Run: headless pygame with SDL's dummy video driver; simulated clock (each Clock.tick advances the game by its frame time, no real sleeping); random seed 0; keys injected as events and as key.get_pressed() state; no mouse input.
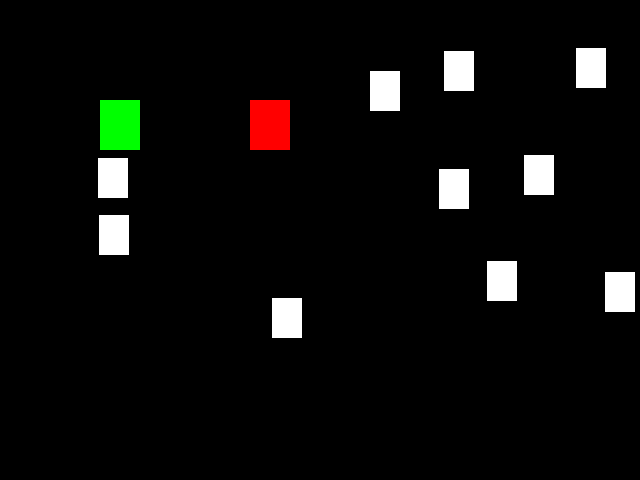
Frame 1 of 4 · flips 1–60 · no input
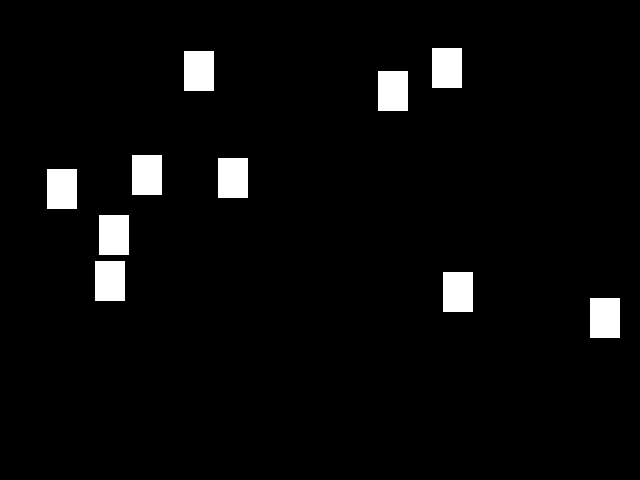
Frame 2 of 4 · flips 61–180 · tapped SPACE, RETURN · held RIGHT (→), D
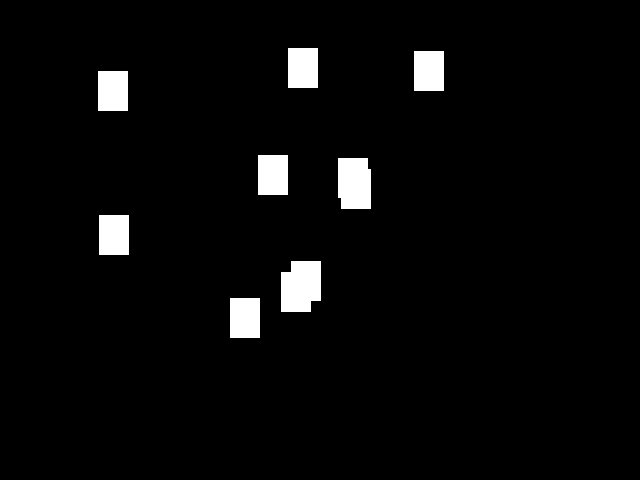
Frame 3 of 4 · flips 181–300 · held DOWN (↓), S
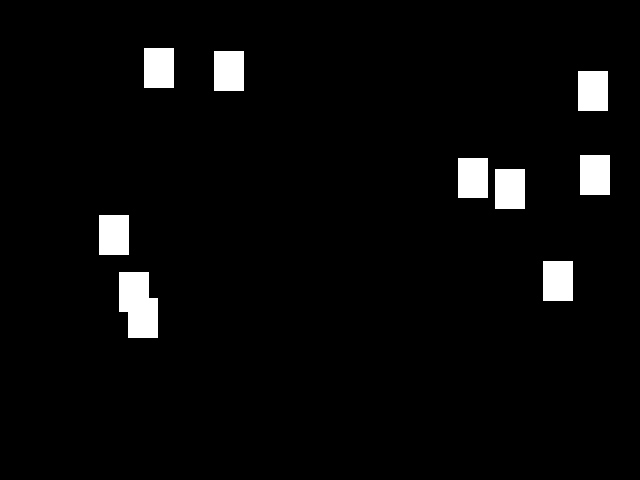
Frame 4 of 4 · flips 301–420 · held LEFT (←), A, UP (↑), W

The pygame program that drew these frames:

import pygame
import random

#TODO: hacer que lso enemigos disparen :)
#TODO: hacer que las bombas funcionen
#TODO: colision de las balas enemigas con el jugador
#TODO: qué pasa con el jugador? muere? recupera la salud?Agregar entonces modficadorpara la salud
#TODO: juego para dos jugadores :)

ANCHO=640
ALTO=480
ROJO=[255,0,0]
NEGRO=[0,0,0]
BLANCO=[255,255,255]
VERDE=[0,255,0]
SALMON = (240, 30, 100)
AZUL = (0,0, 200)
class Cuadro(pygame.sprite.Sprite):
    '''
    Clase cuadro
    '''
    def __init__(self, p , cl=VERDE):
        pygame.sprite.Sprite.__init__(self)

        #self.id = =id
        self.image = pygame.Surface([40,50])
        self.image.fill(cl)
        self.rect = self.image.get_rect()
        self.rect.x=p[0]
        self.rect.y=p[1]
        self.velx=0
        self.vely=0

        self.bombas = 0 
        self.vidas = 3
        self.salud = 3 # con cada bala la salud se decrementa, al final, cuando es cero, se resta 1 a la vida

    def update(self):
        self.rect.x += self.velx
        self.rect.y += self.vely



class Rival(pygame.sprite.Sprite):
    '''
    Clase rival
    '''
    def __init__(self, p , cl=BLANCO):
        pygame.sprite.Sprite.__init__(self)
        self.image = pygame.Surface([30,40])
        self.image.fill(cl)
        self.rect = self.image.get_rect()
        self.rect.x=p[0]
        self.rect.y=p[1]
        self.velx=5
        #self.vely=3
        self.temp = 100 #temporizador

    def update(self):
        self.rect.x += self.velx
        #self.rect.y += self.vely
        if self.temp >0 :
            self.temp -= 1  #Inicializr de nuevo el temp y disparar no s algo que se hará dentro de la clase, si no por fuera

class Bala(pygame.sprite.Sprite):
    '''
    Clase Bala
    '''
    def __init__(self, p , cl=ROJO):
        pygame.sprite.Sprite.__init__(self)
        self.image = pygame.Surface([10,20])
        self.image.fill(cl)
        self.rect = self.image.get_rect()
        self.rect.x=p[0]
        self.rect.y=p[1]
        self.vely=-7
        #self.vely=3

    def update(self):
        self.rect.y += self.vely

class Bomba(pygame.sprite.Sprite):
    '''
    Clase Bomba
    '''
    def __init__(self, p , cl=ROJO):
        pygame.sprite.Sprite.__init__(self)
        self.image = pygame.Surface([30,30])
        self.image.fill(cl)
        self.rect = self.image.get_rect()
        self.rect.x=p[0]
        self.rect.y=p[1]
        self.vely=-5
        #self.vely=3

    def update(self):
        self.rect.y += self.vely




#-------------------------------------------------------------------------------------------------

class Ventaja(pygame.sprite.Sprite):
    '''
    Clase ventaja - modificadores 
    '''
    def __init__(self, p , cl=AZUL):
        pygame.sprite.Sprite.__init__(self)
        self.image = pygame.Surface([8,8])
        self.image.fill(cl)
        self.rect = self.image.get_rect()
        self.rect.x=p[0]
        self.rect.y=p[1]
        self.vely=-5
        #self.vely=3

    def update(self):
        self.rect.y += self.vely

        if self.rect.y >= (ANCHO - self.rect.height):
            self.rect.y = ANCHO - self.rect.height
            self.vely = 0



if __name__ == '__main__':
    pygame.init()
    ptos=0
    pantalla=pygame.display.set_mode([ANCHO,ALTO])

    jugadores= pygame.sprite.Group()
    rivales = pygame.sprite.Group()
    balas = pygame.sprite.Group()
    balasR = pygame.sprite.Group()  #balas de los rivales
    bomba = pygame.sprite.Group()
    ventajas = pygame.sprite.Group()

    j1=Cuadro([100,100],VERDE)
    j2=Cuadro([250,100],ROJO)

    jugadores.add(j1)
    jugadores.add(j2)

    #creacion de rivales
    n=10
    for i in range(n):
        r=Rival([20,20])
        r.rect.x = random.randrange(1,150)
        r.rect.y = random.randrange(ALTO- (r.rect.height+100))
        r.velx = random.randrange(10)
        rivales.add(r)



    reloj=pygame.time.Clock()
    fin=False
    endGame = False
    while not (fin or endGame):
        for event in pygame.event.get():
            if event.type == pygame.QUIT:
                fin=True

            if event.type == pygame.KEYDOWN:
                if event.key == pygame.K_RIGHT:
                        j1.velx = 5
                        j1.vely = 0
                if event.key == pygame.K_LEFT:
                        j1.velx = -5
                        j1.vely = 0
                if event.key == pygame.K_UP:
                        j1.vely = -5
                        j1.velx = 0
                if event.key == pygame.K_DOWN:
                        j1.vely = 5
                        j1.velx = 0
                if event.key == pygame.K_t:
                        #crear balas
                        b=Bala([j2.rect.x , j2.rect.y])
                        balas.add(b)
                if event.key == pygame.K_p:
                        #crear balas
                        b=Bala([j1.rect.x , j1.rect.y])
                        balas.add(b)
                if event.key == pygame.K_i:
                        #crear bomba
                        u=Bomba([j1.rect.x , j1.rect.y])
                        bomba.add(u)
                if event.key == pygame.K_d:
                        j2.vely = 0
                        j2.velx = 5
                if event.key == pygame.K_a:
                        j2.vely = 0
                        j2.velx = -5
                if event.key == pygame.K_w:
                        j2.velx = 0
                        j2.vely = -5
                if event.key == pygame.K_s:
                        j2.velx = 0
                        j2.vely = 5
            if event.type == pygame.KEYUP:
                if event.key == pygame.K_RIGHT:
                        j1.velx=0
                        j1.vely=0
                if event.key == pygame.K_LEFT:
                        j1.velx=0
                        j1.vely=0
                if event.key == pygame.K_UP:
                        j1.velx=0
                        j1.vely=0
                if event.key == pygame.K_DOWN:
                        j1.velx=0
                        j1.vely=0
                if event.key == pygame.K_d:
                        j2.velx=0
                        j2.vely=0
                if event.key == pygame.K_a:
                        j2.velx=0
                        j2.vely=0
                if event.key == pygame.K_w:
                        j2.velx=0
                        j2.vely=0
                if event.key == pygame.K_s:
                        j2.velx=0
                        j2.vely=0



        #control
        jugadores.update()

        #Agrega las condiciones de parada
        if j1.rect.x > (ANCHO - j1.rect.width):
            j1.rect.x = ANCHO - j1.rect.width
            j1.velx=0
        if j2.rect.x > (ANCHO - j2.rect.width):
            j2.rect.x = ANCHO - j2.rect.width
            j2.velx=0
        if j1.rect.x < (0):
            j1.rect.x = 0
            j1.velx=0
        if j2.rect.x < (0):
            j2.rect.x = 0
            j2.velx=0
        if j1.rect.y > (ALTO - j1.rect.height):
            j1.rect.y = ALTO - j1.rect.height
            j1.vely=0
        if j2.rect.y > (ALTO - j2.rect.height):
            j2.rect.y = ALTO - j2.rect.height
            j2.vely=0
        if j1.rect.y < (0):
            j1.rect.y = 0
            j1.vely=0
        if j2.rect.y < (0):
            j2.rect.y = 0
            j2.vely=0

        for r in rivales:
            if r.rect.x > (ANCHO - r.rect.width):
                r.velx = r.velx*-1
            if r.rect.x <= 0:
                r.velx = r.velx*-1

            if r.temp<= 0:
                b = Bala([r.rect.x , r.rect.y ], SALMON)
                b.vely = 7
                balasR.add(b)
                b.temp = random.randrange(100)




        #Se usa para que el grupo "balas" cuando choque con rivales, los elimine
        #Si se pone False, en vez de true, no lo elimina
        #Ejemplo: cuando un jugador esta en fuego que se queme
        for b in balas:
            ls_col=pygame.sprite.spritecollide(b,rivales,True)
            for r in ls_col:
                #SI es True, cuenta cuantos cuadros a eliminado
                ptos+=1    #la ventaja aparece cuando se haya golpeado un enemigo

                ifVentaja = random.randrange(1000)
                if ifVentaja > 800:
                    #crear ventaja
                    v = Ventaja ([r.rect.x , r.rect.y ])
                    ventajas.add(v)

                print (ptos)
                balas.remove(b)

        #Que sucede cuando el jugador toca una bala del rival? :

        for b in balasR:
            ls_col=pygame.sprite.spritecollide(b,jugadores,True)
            if j in ls_col:

                if j.vidas == 0:
                    endGame = True
                else : # collide lo elimina de la pantalla , por eso debo hacerlo aparecer de nuevo
                    if j.salud < 0:
                        j.salud -= 1

                    else : #si salud es menor a cero, se debe decrementar la cantidad de vidas que tiene el jugador
                        vACtual=  j.vidas  -1
                        j1 = Cuadro([100, 200] , VERDE)
                        j1.vidas = vACtual
                        jugadores.add(j1)
            


        for u in bomba:
            ls_col=pygame.sprite.spritecollide(u,rivales,True)
            for r in ls_col:
                bomba.remove(rivales)


        for j in jugadores:
            lsCap = pygame.sprite.spritecollide(j, ventajas, True)

            for v in lsCap:
                j.bombas += 1
                ventajas.remove(v)


        #limpieza
        for b in balas:
            if b.rect.y < -10:
                balas.remove(b)

        rivales.update()
        balas.update()
        bomba.update()
        ventajas.update()
        balasR.update()

        #refresca la pantala
        pantalla.fill(NEGRO)
        jugadores.draw(pantalla)
        rivales.draw(pantalla)
        balas.draw(pantalla)
        bomba.draw(pantalla)
        ventajas.draw(pantalla)
        pygame.display.flip()
        reloj.tick(60)
